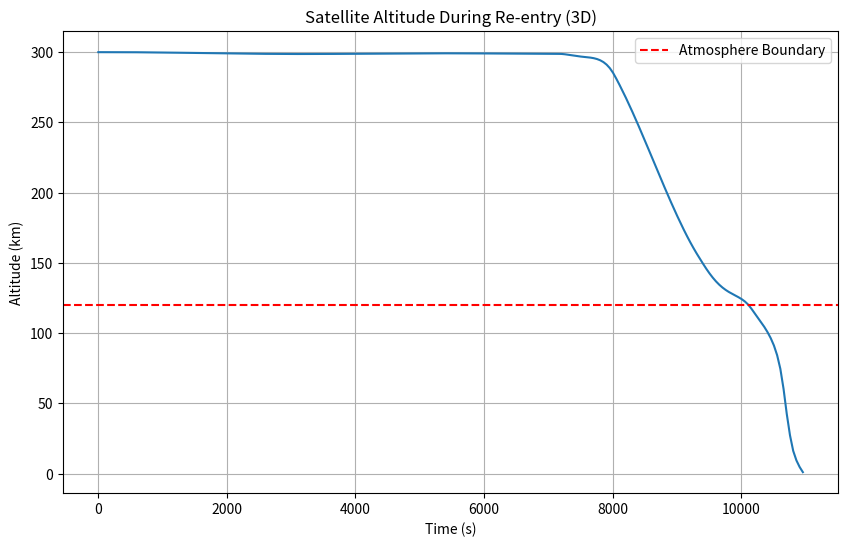
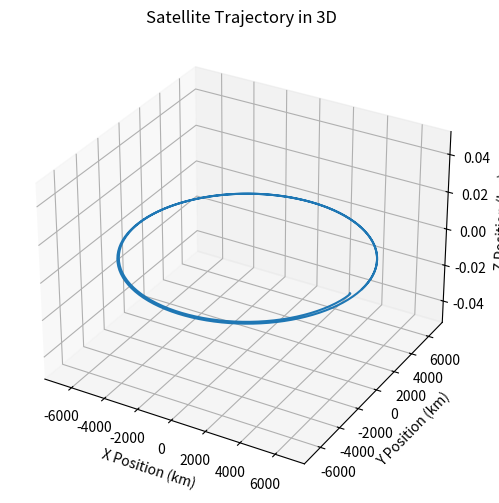

Generate these figures, in order, with matplotlib:
import numpy as np
from scipy.integrate import solve_ivp
import matplotlib.pyplot as plt

G = 6.67430e-11  # Gravitational constant (m^3 kg^-1 s^-2)
M_EARTH = 5.972e24  # Mass of Earth (kg)
R_EARTH = 6371e3  # Radius of Earth (m)
MU_EARTH = G * M_EARTH
ATMOSPHERE_HEIGHT = 120e3  # Approximate height of the atmosphere (m)
CD = 2.2  # Drag coefficient (dimensionless)
A = 1.0  # Cross-sectional area of the satellite (m^2)
M_SAT = 500  # Mass of the satellite (kg)
RHO_0 = 1.225  # Air density at sea level (kg/m^3)
H_SCALE = 8500  # Scale height of the atmosphere (m)

# Function to calculate atmospheric density
def atmospheric_density(altitude):
    if altitude > 0:
        return RHO_0 * np.exp(-altitude / H_SCALE)
    else:
        return 0

# Diff. eqns for satellite motion
def satellite_dynamics(t, y):
    x, y_pos, z, vx, vy, vz = y
    r = np.sqrt(x**2 + y_pos**2 + z**2)
    altitude = r - R_EARTH

    # Gravity
    F_gravity = -G * M_EARTH / r**2

    # Drag
    rho = atmospheric_density(altitude)
    v = np.sqrt(vx**2 + vy**2 + vz**2)
    F_drag_x = -0.5 * rho * CD * A * v * vx / M_SAT
    F_drag_y = -0.5 * rho * CD * A * v * vy / M_SAT
    F_drag_z = -0.5 * rho * CD * A * v * vz / M_SAT

    # Acceleration
    ax = F_gravity * (x / r) + F_drag_x
    ay = F_gravity * (y_pos / r) + F_drag_y
    az = F_gravity * (z / r) + F_drag_z

    return [vx, vy, vz, ax, ay, az]

def stop_condition(t, y):
    # Stop when altitude <= 0
    r = np.sqrt(y[0]**2 + y[1]**2 + y[2]**2)
    altitude = r - R_EARTH
    return altitude

# Solves diff. eqn system between measurements radar(n) and radar(n+1)
def system_solver(t_span, initial_conditions, t_evals=1000):
    t_eval = np.linspace(t_span[0], t_span[1], t_evals)
    
    stop_condition.terminal = True
    stop_condition.direction = -1
    
    # Solve the system of equations using RK45
    solution = solve_ivp(satellite_dynamics, t_span, initial_conditions, method='RK45', t_eval=t_eval, events=stop_condition)
    return solution

# ----------------------------- TESTING -----------------------------
# Testing the satellite dynamics to make sure it works correctly, just use the above functions to get radar measurements

# Initial conditions
altitude_initial = 300e3
x0 = R_EARTH + altitude_initial
velocity_initial = np.sqrt(MU_EARTH / x0)
y0 = 0
z0 = 0
vx0 = 0
vy0 = velocity_initial
vz0 = 0
initial_conditions = [x0, y0, z0, vx0, vy0, vz0]

# Time span
t_span = (0, 50000)
t_eval = np.linspace(t_span[0], t_span[1], 1000)  # Points for evaluation

# Solve differential equations using RK45
solution = system_solver(t_span, initial_conditions, t_evals=1000)

x_vals = solution.y[0]
y_vals = solution.y[1]
z_vals = solution.y[2]
altitudes = np.sqrt(x_vals**2 + y_vals**2 + z_vals**2) - R_EARTH

# Plot results
plt.figure(figsize=(10, 6))
plt.plot(solution.t, altitudes / 1e3)  # Altitude vs. time
plt.axhline(ATMOSPHERE_HEIGHT / 1e3, color='r', linestyle='--', label='Atmosphere Boundary')
plt.title('Satellite Altitude During Re-entry (3D)')
plt.xlabel('Time (s)')
plt.ylabel('Altitude (km)')
plt.legend()
plt.grid()
plt.show()

# 3D plot
fig = plt.figure(figsize=(10, 6))
ax = fig.add_subplot(111, projection='3d')
ax.plot(x_vals / 1e3, y_vals / 1e3, z_vals / 1e3)
ax.set_title('Satellite Trajectory in 3D')
ax.set_xlabel('X Position (km)')
ax.set_ylabel('Y Position (km)')
ax.set_zlabel('Z Position (km)')
plt.show()